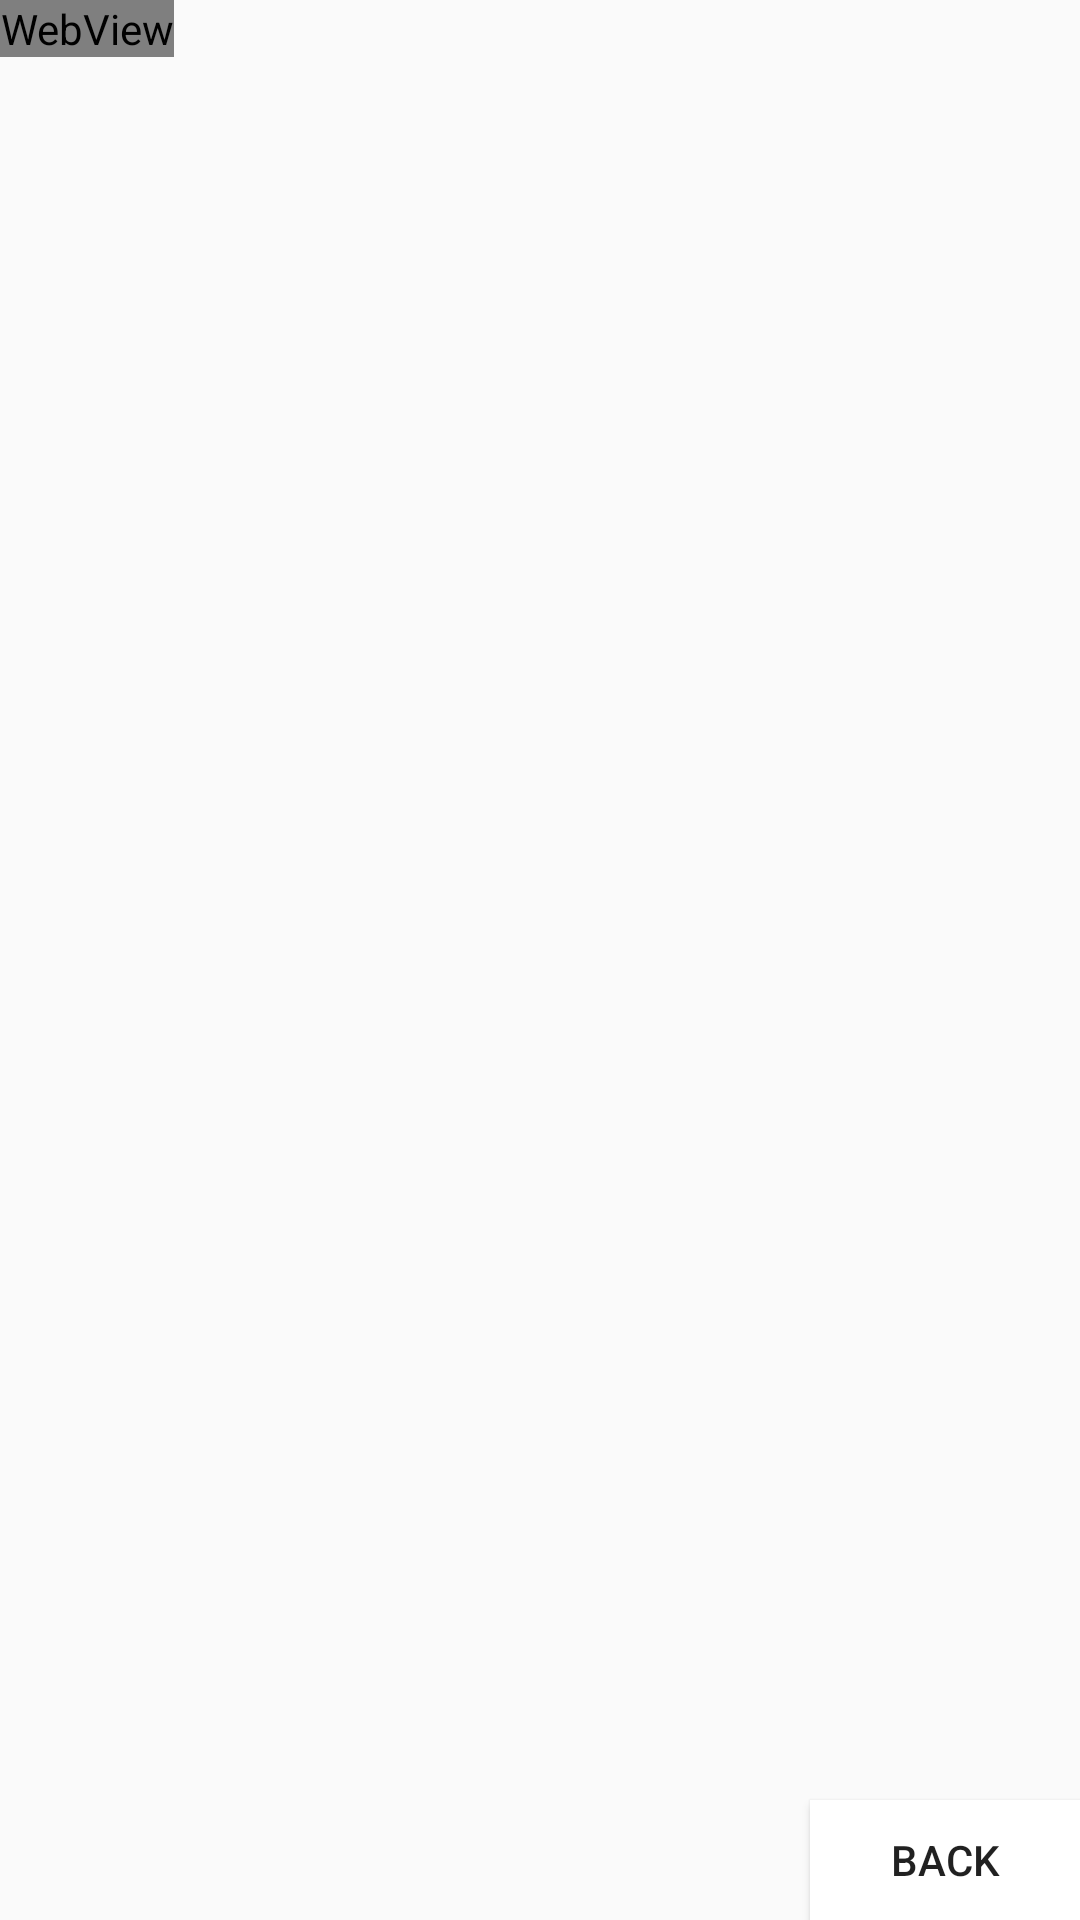

Produce the Android XML layout that renders to this screen, including the resource entries it uses.
<!-- AndroidManifest.xml: application theme ReviewTheme -->
<!-- res/layout/article_layout.xml -->
<?xml version="1.0" encoding="utf-8"?>
<android.support.constraint.ConstraintLayout xmlns:android="http://schemas.android.com/apk/res/android"
    android:layout_width="match_parent"
    android:layout_height="match_parent"
    xmlns:app="http://schemas.android.com/apk/res-auto">

<WebView
    android:id="@+id/wbArticle"
    android:layout_width="wrap_content"
    android:layout_height="wrap_content"

    />
    <Button
        android:id="@+id/btnBack"
        android:layout_width="90dp"
        android:layout_height="40dp"
        android:background="@color/colorWhite"
        android:text="@string/back"
        app:layout_constraintRight_toRightOf="parent"
        app:layout_constraintBottom_toBottomOf="parent"
        />
</android.support.constraint.ConstraintLayout>
<!-- resources referenced by this layout -->
<resources>
  <color name="colorWhite">#ffffff</color>
  <string name="back">Back</string>
  <style name="ReviewTheme" parent="Theme.AppCompat.Light.NoActionBar">
          
          <item name="colorPrimary">@color/colorPrimary</item>
          <item name="colorPrimaryDark">@color/colorPrimaryDark</item>
          <item name="colorAccent">@color/colorAccent</item>
      </style>
  <color name="colorPrimary">#f7a173</color>
  <color name="colorPrimaryDark">#f7a173</color>
  <color name="colorAccent">#b6e3fa</color>
</resources>
